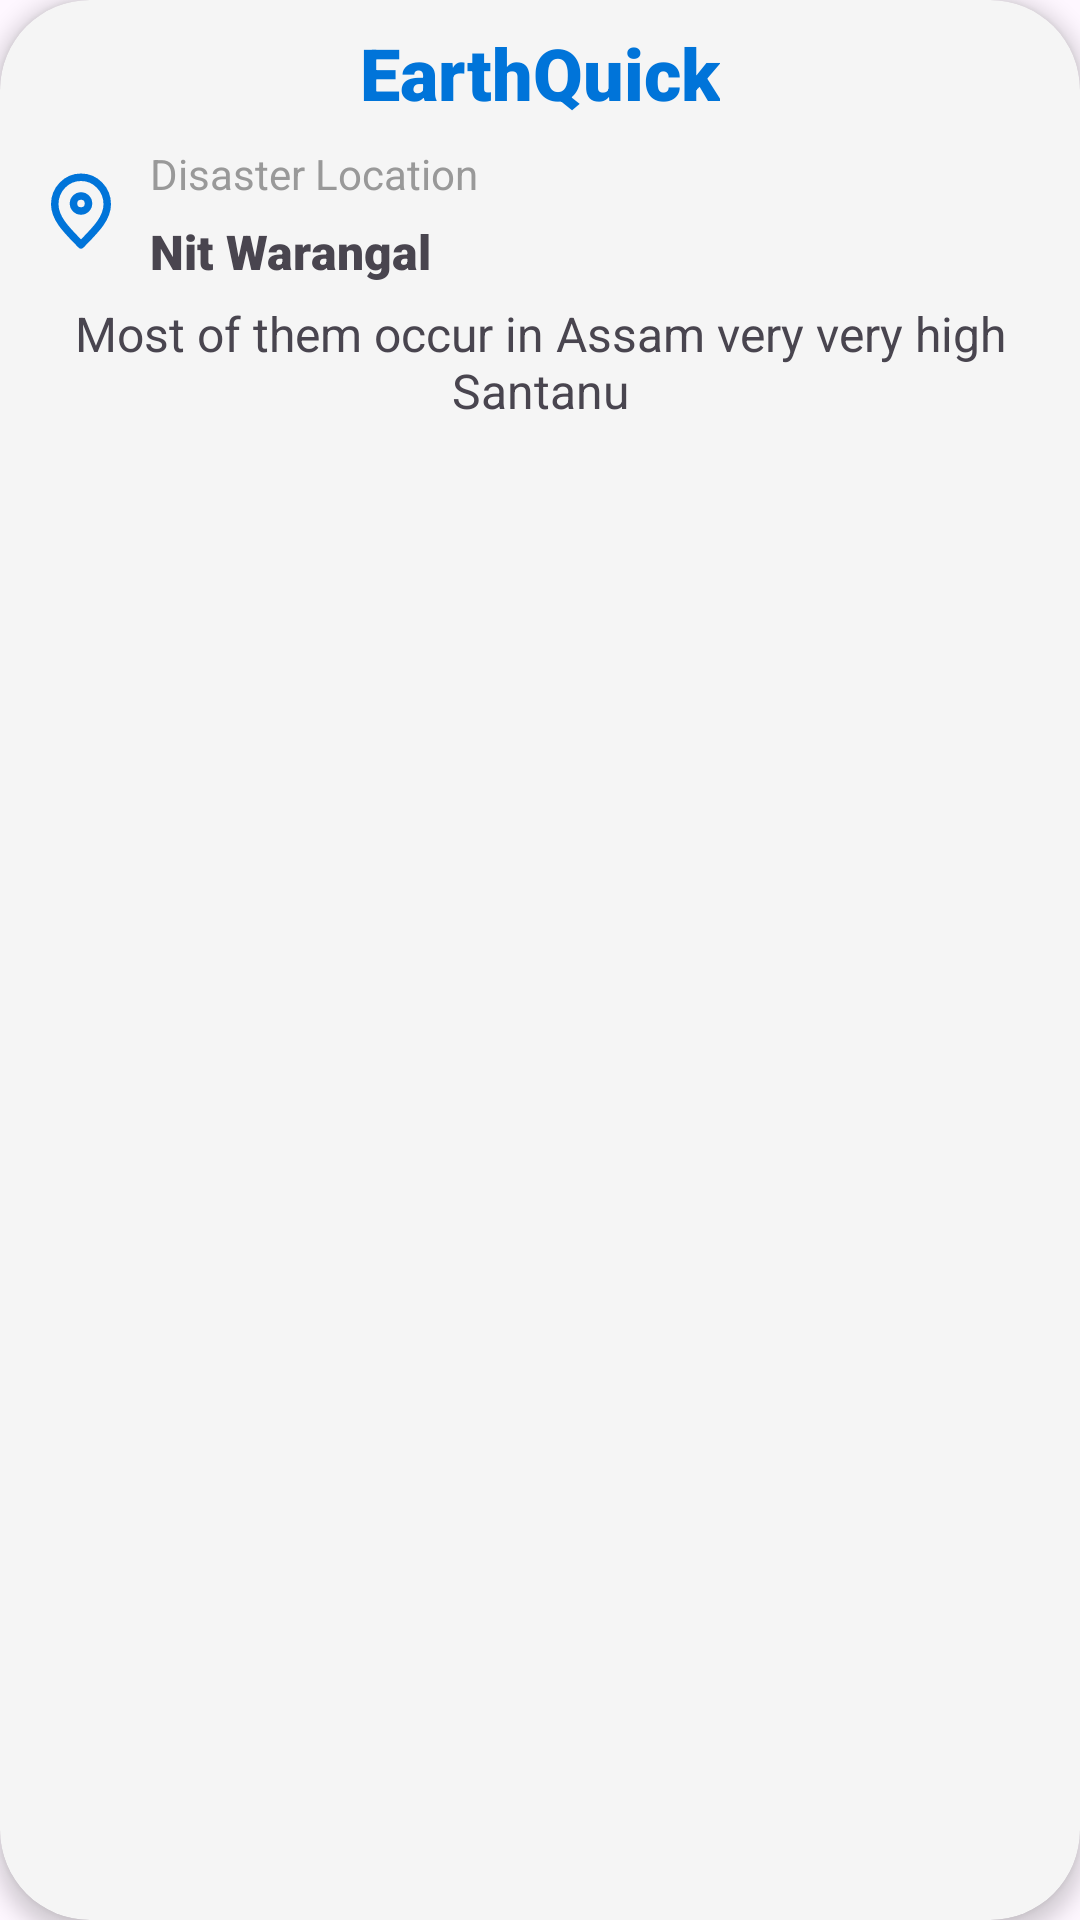

Write the Android layout XML for this screen, with the resource values it uses.
<!-- AndroidManifest.xml: application theme Theme.DisasterApp -->
<!-- res/layout/comunitycard.xml -->
<?xml version="1.0" encoding="utf-8"?>
<androidx.cardview.widget.CardView xmlns:android="http://schemas.android.com/apk/res/android"
    xmlns:tools="http://schemas.android.com/tools"
    android:layout_width="match_parent"
    android:layout_height="150dp"
    xmlns:app="http://schemas.android.com/apk/res-auto"
    app:cardCornerRadius="30dp"
    android:layout_marginEnd="8dp"
    android:layout_marginStart="8dp"
    android:backgroundTint="@color/p_white"
    app:cardElevation="4dp"
    android:layout_marginTop="16dp"
    android:layout_marginBottom="16dp"
    >
    <LinearLayout
        android:layout_width="match_parent"
        android:layout_height="match_parent"
        android:orientation="vertical"
        android:padding="8dp">

        <TextView
            android:id="@+id/comTitile"
            android:layout_width="wrap_content"
            android:layout_height="wrap_content"
            android:layout_gravity="center|center_horizontal"
            android:fontFamily="sans-serif-black"
            android:text="EarthQuick"
            android:textColor="@color/p_blue"
            android:textSize="24sp" />

        <androidx.constraintlayout.widget.ConstraintLayout
            android:layout_width="match_parent"
            android:layout_height="60dp">

            <ImageView
                android:id="@+id/imageView2"
                android:layout_width="wrap_content"
                android:layout_height="wrap_content"
                android:layout_marginStart="4dp"
                app:layout_constraintBottom_toBottomOf="parent"
                app:layout_constraintStart_toStartOf="parent"
                app:layout_constraintTop_toTopOf="parent"
                app:srcCompat="@drawable/location_pin_alt_1_svgrepo_com" />

            <TextView
                android:id="@+id/textView6"
                android:layout_width="wrap_content"
                android:layout_height="wrap_content"
                android:layout_marginStart="8dp"
                android:layout_marginTop="8dp"
                android:text="Disaster Location"
                android:textColor="@color/p_gray"
                app:layout_constraintStart_toEndOf="@+id/imageView2"
                app:layout_constraintTop_toTopOf="parent" />

            <TextView
                android:id="@+id/Comlocation"
                android:layout_width="wrap_content"
                android:layout_height="wrap_content"
                android:layout_marginStart="8dp"
                android:fontFamily="sans-serif-black"
                android:text="Nit Warangal"
                android:textSize="16sp"
                app:layout_constraintBottom_toBottomOf="parent"
                app:layout_constraintStart_toEndOf="@+id/imageView2"
                app:layout_constraintTop_toBottomOf="@+id/textView6" />

        </androidx.constraintlayout.widget.ConstraintLayout>



        <TextView
            android:id="@+id/comSubtext"
            android:layout_width="match_parent"
            android:layout_height="wrap_content"
            android:gravity="center_horizontal"
            android:text="Most of them occur in Assam very very high Santanu"
            android:textSize="16sp" />
        </LinearLayout>



    </androidx.cardview.widget.CardView>
<!-- resources referenced by this layout -->
<resources>
  <color name="p_blue">#0074D9</color>
  <color name="p_gray">#999999</color>
  <color name="p_white">#F5F5F5</color>
  <!-- drawable location_pin_alt_1_svgrepo_com (drawable) -->
  <vector xmlns:android="http://schemas.android.com/apk/res/android" android:height="30dp" android:viewportHeight="24" android:viewportWidth="24" android:width="30dp">
        
      <path android:fillColor="#00000000" android:pathData="M12,21C15.5,17.4 19,14.176 19,10.2C19,6.224 15.866,3 12,3C8.134,3 5,6.224 5,10.2C5,14.176 8.5,17.4 12,21Z" android:strokeColor="#0074D9" android:strokeLineCap="round" android:strokeLineJoin="round" android:strokeWidth="2"/>
        
      <path android:fillColor="#00000000" android:pathData="M12,12C13.105,12 14,11.105 14,10C14,8.895 13.105,8 12,8C10.895,8 10,8.895 10,10C10,11.105 10.895,12 12,12Z" android:strokeColor="#0074D9" android:strokeLineCap="round" android:strokeLineJoin="round" android:strokeWidth="2"/>
      
  </vector>
  <style name="Theme.DisasterApp" parent="Base.Theme.DisasterApp" />
  <style name="Base.Theme.DisasterApp" parent="Theme.Material3.DayNight.NoActionBar">
          
          
  
      </style>
</resources>
